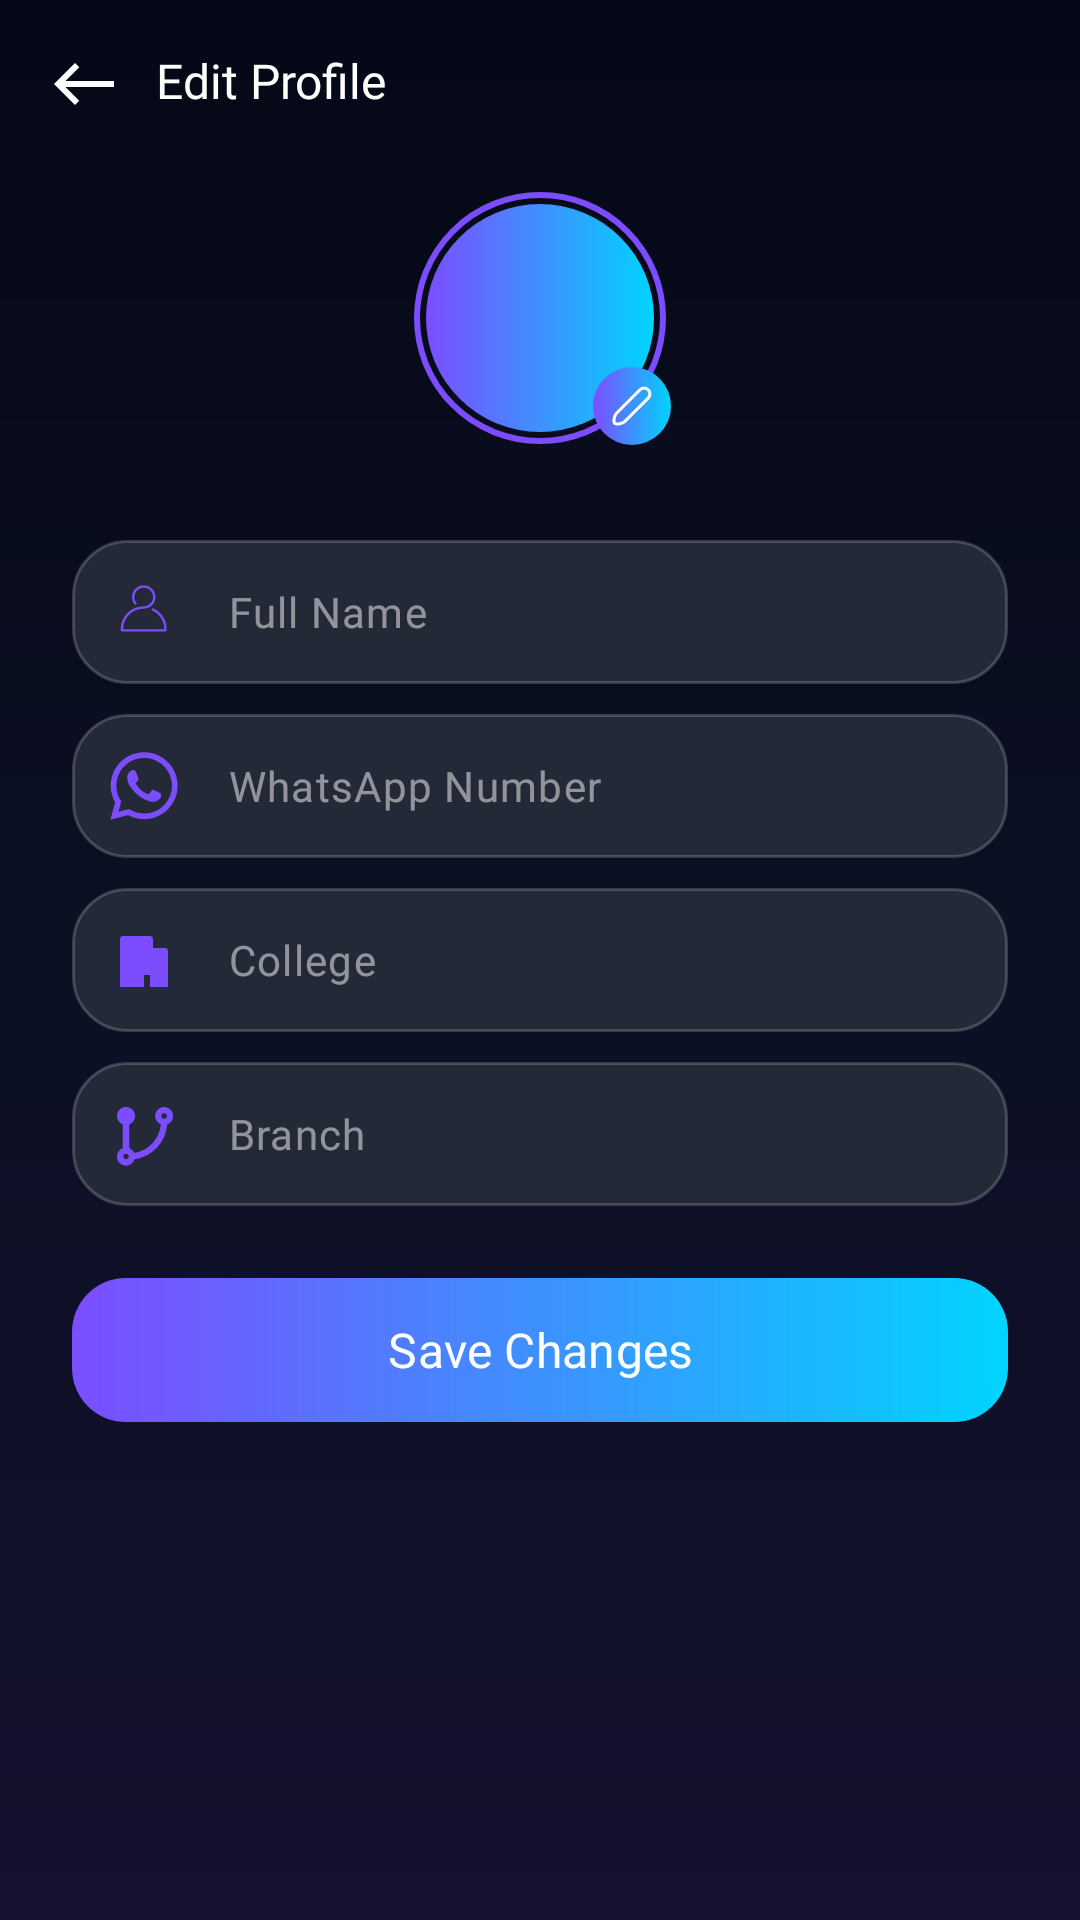

Write the Android layout XML for this screen, with the resource values it uses.
<!-- AndroidManifest.xml: application theme Theme.Evanta -->
<!-- res/layout/activity_edit_profile.xml -->
<?xml version="1.0" encoding="utf-8"?>
<ScrollView xmlns:android="http://schemas.android.com/apk/res/android"
    xmlns:app="http://schemas.android.com/apk/res-auto"
    android:layout_width="match_parent"
    android:layout_height="match_parent"
    android:fillViewport="true"
    android:background="@drawable/bg_dashboard"
    android:fitsSystemWindows="true">

    <RelativeLayout
        android:layout_width="match_parent"
        android:layout_height="wrap_content"
        android:paddingBottom="24dp">

        <ImageView
            android:id="@+id/back_arrow"
            android:layout_width="24dp"
            android:layout_height="24dp"
            android:layout_marginTop="16dp"
            android:layout_marginLeft="16dp"
            android:src="@drawable/east_arrow"
            android:rotation="180"
            app:tint="#FFFFFF" />

        <TextView
            android:id="@+id/edit_title"
            android:layout_width="wrap_content"
            android:layout_height="wrap_content"
            android:layout_alignTop="@+id/back_arrow"
            android:layout_toRightOf="@+id/back_arrow"
            android:layout_marginLeft="12dp"
            android:text="Edit Profile"
            android:textSize="@dimen/text_title"
            android:textColor="#FFFFFF"
            android:fontFamily="@font/poppins_semibold" />

        <RelativeLayout
            android:id="@+id/edit_avatar_ring"
            android:layout_width="84dp"
            android:layout_height="84dp"
            android:layout_below="@+id/back_arrow"
            android:layout_centerHorizontal="true"
            android:layout_marginTop="24dp"
            android:background="@drawable/bg_avatar_ring">

            <TextView
                android:id="@+id/edit_avatar_initial"
                android:layout_width="match_parent"
                android:layout_height="match_parent"
                android:gravity="center"
                android:text=""
                android:textSize="28sp"
                android:textColor="#FFFFFF"
                android:fontFamily="@font/poppinsbold"
                android:includeFontPadding="false"
                android:background="@drawable/bg_avatar_circle" />

            <ImageView
                android:id="@+id/edit_avatar_image"
                android:layout_width="match_parent"
                android:layout_height="match_parent"
                android:visibility="gone"
                android:scaleType="centerCrop" />

        </RelativeLayout>

        <ImageView
            android:id="@+id/edit_avatar_camera_icon"
            android:layout_width="26dp"
            android:layout_height="26dp"
            android:layout_below="@+id/edit_avatar_ring"
            android:layout_marginTop="-26dp"
            android:layout_alignRight="@+id/edit_avatar_ring"
            android:layout_marginRight="-2dp"
            android:padding="5dp"
            android:src="@drawable/ic_edit_camera"
            android:background="@drawable/bg_avatar_circle"
            app:tint="#FFFFFF" />

        <com.google.android.material.textfield.TextInputLayout
            android:id="@+id/edit_name_layout"
            android:layout_width="match_parent"
            android:layout_height="wrap_content"
            android:layout_marginStart="24dp"
            android:layout_marginEnd="24dp"
            app:startIconDrawable="@drawable/name_icon"
            app:startIconTint="#7C4DFF"
            android:layout_centerHorizontal="true"
            android:layout_marginTop="32dp"
            android:layout_below="@+id/edit_avatar_ring"
            app:hintEnabled="false">

            <com.google.android.material.textfield.TextInputEditText
                android:id="@+id/edit_name_input"
                android:layout_width="match_parent"
                android:layout_height="@dimen/button_height"
                android:hint="Full Name"
                android:background="@drawable/bg_textfield"
                android:textColor="#FFFFFF"
                android:textColorHint="#80FFFFFF"
                android:fontFamily="@font/poppinsreg"
                android:gravity="center_vertical"
                android:textSize="@dimen/text_body"
                android:paddingTop="0dp"
                android:paddingBottom="0dp"/>

        </com.google.android.material.textfield.TextInputLayout>

        <com.google.android.material.textfield.TextInputLayout
            android:id="@+id/edit_whatsapp_layout"
            android:layout_width="match_parent"
            android:layout_height="wrap_content"
            android:layout_marginStart="24dp"
            android:layout_marginEnd="24dp"
            app:startIconDrawable="@drawable/whatsapp_icon"
            app:startIconTint="#7C4DFF"
            android:layout_centerHorizontal="true"
            android:layout_marginTop="10dp"
            android:layout_below="@+id/edit_name_layout"
            app:hintEnabled="false">

            <com.google.android.material.textfield.TextInputEditText
                android:id="@+id/edit_whatsapp_input"
                android:layout_width="match_parent"
                android:layout_height="@dimen/button_height"
                android:hint="WhatsApp Number"
                android:background="@drawable/bg_textfield"
                android:textColor="#FFFFFF"
                android:textColorHint="#80FFFFFF"
                android:fontFamily="@font/poppinsreg"
                android:gravity="center_vertical"
                android:inputType="phone"
                android:textSize="@dimen/text_body"
                android:paddingTop="0dp"
                android:paddingBottom="0dp"/>

        </com.google.android.material.textfield.TextInputLayout>

        <com.google.android.material.textfield.TextInputLayout
            android:id="@+id/edit_college_layout"
            android:layout_width="match_parent"
            android:layout_height="wrap_content"
            android:layout_marginStart="24dp"
            android:layout_marginEnd="24dp"
            app:startIconDrawable="@drawable/ic_building_small"
            app:startIconTint="#7C4DFF"
            android:layout_centerHorizontal="true"
            android:layout_marginTop="10dp"
            android:layout_below="@+id/edit_whatsapp_layout"
            app:hintEnabled="false">

            <com.google.android.material.textfield.TextInputEditText
                android:id="@+id/edit_college_input"
                android:layout_width="match_parent"
                android:layout_height="@dimen/button_height"
                android:hint="College"
                android:background="@drawable/bg_textfield"
                android:textColor="#FFFFFF"
                android:textColorHint="#80FFFFFF"
                android:fontFamily="@font/poppinsreg"
                android:gravity="center_vertical"
                android:textSize="@dimen/text_body"
                android:paddingTop="0dp"
                android:paddingBottom="0dp"
                android:focusable="false"
                android:clickable="true"
                android:cursorVisible="false"/>

        </com.google.android.material.textfield.TextInputLayout>

        <com.google.android.material.textfield.TextInputLayout
            android:id="@+id/edit_branch_layout"
            android:layout_width="match_parent"
            android:layout_height="wrap_content"
            android:layout_marginStart="24dp"
            android:layout_marginEnd="24dp"
            app:startIconDrawable="@drawable/ic_branch"
            app:startIconTint="#7C4DFF"
            android:layout_centerHorizontal="true"
            android:layout_marginTop="10dp"
            android:layout_below="@+id/edit_college_layout"
            app:hintEnabled="false">

            <com.google.android.material.textfield.TextInputEditText
                android:id="@+id/edit_branch_input"
                android:layout_width="match_parent"
                android:layout_height="@dimen/button_height"
                android:hint="Branch"
                android:background="@drawable/bg_textfield"
                android:textColor="#FFFFFF"
                android:textColorHint="#80FFFFFF"
                android:fontFamily="@font/poppinsreg"
                android:gravity="center_vertical"
                android:textSize="@dimen/text_body"
                android:paddingTop="0dp"
                android:paddingBottom="0dp"/>

        </com.google.android.material.textfield.TextInputLayout>

        <com.google.android.material.button.MaterialButton
            android:id="@+id/save_profile_but"
            android:layout_width="match_parent"
            android:layout_height="@dimen/button_height"
            android:layout_below="@+id/edit_branch_layout"
            android:layout_marginTop="24dp"
            android:layout_marginLeft="24dp"
            android:layout_marginRight="24dp"
            android:text="Save Changes"
            android:textColor="#FFFFFF"
            android:textAllCaps="false"
            android:fontFamily="@font/poppins_semibold"
            android:textSize="@dimen/text_title"
            android:background="@drawable/btn_gradient"
            app:backgroundTint="@null" />

    </RelativeLayout>

</ScrollView>
<!-- resources referenced by this layout -->
<resources>
  <dimen name="button_height">48dp</dimen>
  <dimen name="text_body">14sp</dimen>
  <dimen name="text_title">16sp</dimen>
  <!-- drawable bg_avatar_circle (drawable) -->
  <?xml version="1.0" encoding="utf-8"?>
  
  <shape xmlns:android="http://schemas.android.com/apk/res/android"
      android:shape="oval">
  
      <gradient
          android:type="linear"
          android:angle="0"
          android:startColor="#7C4DFF"
          android:endColor="#00D4FF" />
  
  </shape>
  <!-- drawable bg_avatar_ring (drawable) -->
  <?xml version="1.0" encoding="utf-8"?>
  
  <shape xmlns:android="http://schemas.android.com/apk/res/android"
      android:shape="oval">
  
      <solid android:color="@android:color/transparent" />
  
      <stroke
          android:width="2dp"
          android:color="#7C4DFF" />
  
      <padding
          android:left="4dp"
          android:top="4dp"
          android:right="4dp"
          android:bottom="4dp" />
  
  </shape>
  <!-- drawable bg_dashboard (drawable) -->
  <?xml version="1.0" encoding="utf-8"?>
  
  <shape xmlns:android="http://schemas.android.com/apk/res/android">
  
      <gradient
          android:angle="270"
          android:startColor="#050816"
          android:centerColor="#0B1023"
          android:endColor="#15112F"/>
  
  </shape>
  <!-- drawable bg_textfield (drawable) -->
  <?xml version="1.0" encoding="utf-8"?>
  
  <shape xmlns:android="http://schemas.android.com/apk/res/android">
  
      <solid android:color="#232937"/>
  
      <corners android:radius="18dp"/>
  
      <stroke
          android:width="1dp"
          android:color="#30FFFFFF"/>
  
  </shape>
  <!-- drawable btn_gradient (drawable) -->
  <?xml version="1.0" encoding="utf-8"?>
  
  <shape xmlns:android="http://schemas.android.com/apk/res/android">
  
      <corners android:radius="18dp"/>
  
      <gradient
          android:startColor="#7C4DFF"
          android:endColor="#00D4FF"
          android:angle="0"/>
  
  </shape>
  <!-- drawable east_arrow (drawable) -->
  <vector xmlns:android="http://schemas.android.com/apk/res/android"
      android:width="24dp"
      android:height="24dp"
      android:viewportWidth="960"
      android:viewportHeight="960">
    <path
        android:pathData="m600,760 l-57,-56 184,-184L80,520v-80h647L544,256l56,-56 280,280 -280,280Z"
        android:fillColor="#e3e3e3"/>
  </vector>
  <!-- drawable ic_branch (drawable) -->
  <vector xmlns:android="http://schemas.android.com/apk/res/android" android:height="24dp" android:viewportHeight="16" android:viewportWidth="16" android:width="24dp">
        
      <path android:fillColor="#000000" android:pathData="M14.47,4a2,2 0,1 0,-2.73 1.86,7 7,0 0,1 -5.9,6.35A2,2 0,0 0,4.7 11.13L4.7,5.87a2,2 0,1 0,-1.4 0v5.26a2,2 0,1 0,2.59 2.48,8.41 8.41,0 0,0 7.25,-7.73A2,2 0,0 0,14.47 4ZM3.4,13a0.6,0.6 0,1 1,0.6 0.6A0.6,0.6 0,0 1,3.4 13ZM13.07,4a0.6,0.6 0,1 1,-0.6 -0.6A0.6,0.6 0,0 1,13.07 4Z"/>
      
  </vector>
  <!-- drawable ic_building_small (drawable) -->
  <vector xmlns:android="http://schemas.android.com/apk/res/android"
      android:width="24dp"
      android:height="24dp"
      android:viewportWidth="24"
      android:viewportHeight="24">
      <path
          android:fillColor="#FFFFFF"
          android:pathData="M4,21V5c0,-0.55 0.45,-1 1,-1h9c0.55,0 1,0.45 1,1v3h4c0.55,0 1,0.45 1,1v12h-6v-4h-2v4H4zM6,7h2V9H6V7zM6,11h2v2H6v-2zM6,15h2v2H6v-2zM11,7h2V9h-2V7zM11,11h2v2h-2v-2zM11,15h2v2h-2v-2zM17,11h2v2h-2v-2zM17,15h2v2h-2v-2z" />
  </vector>
  <style name="Theme.Evanta" parent="Base.Theme.Evanta" />
</resources>
